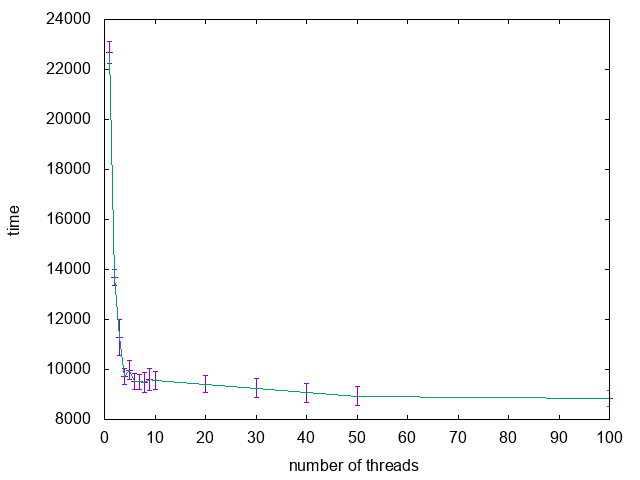

Source data for this figure (header and first rows):
n, time, inaccuracy
1, 22676, 439
2, 13679, 304
3, 11267, 719
4, 9708, 327
5, 9969, 386
6, 9535, 323
7, 9500, 317
8, 9482, 394
9, 9594, 432
10, 9572, 356
20, 9413, 348
30, 9258, 396
40, 9072, 378
50, 8937, 373
100, 8843, 328
